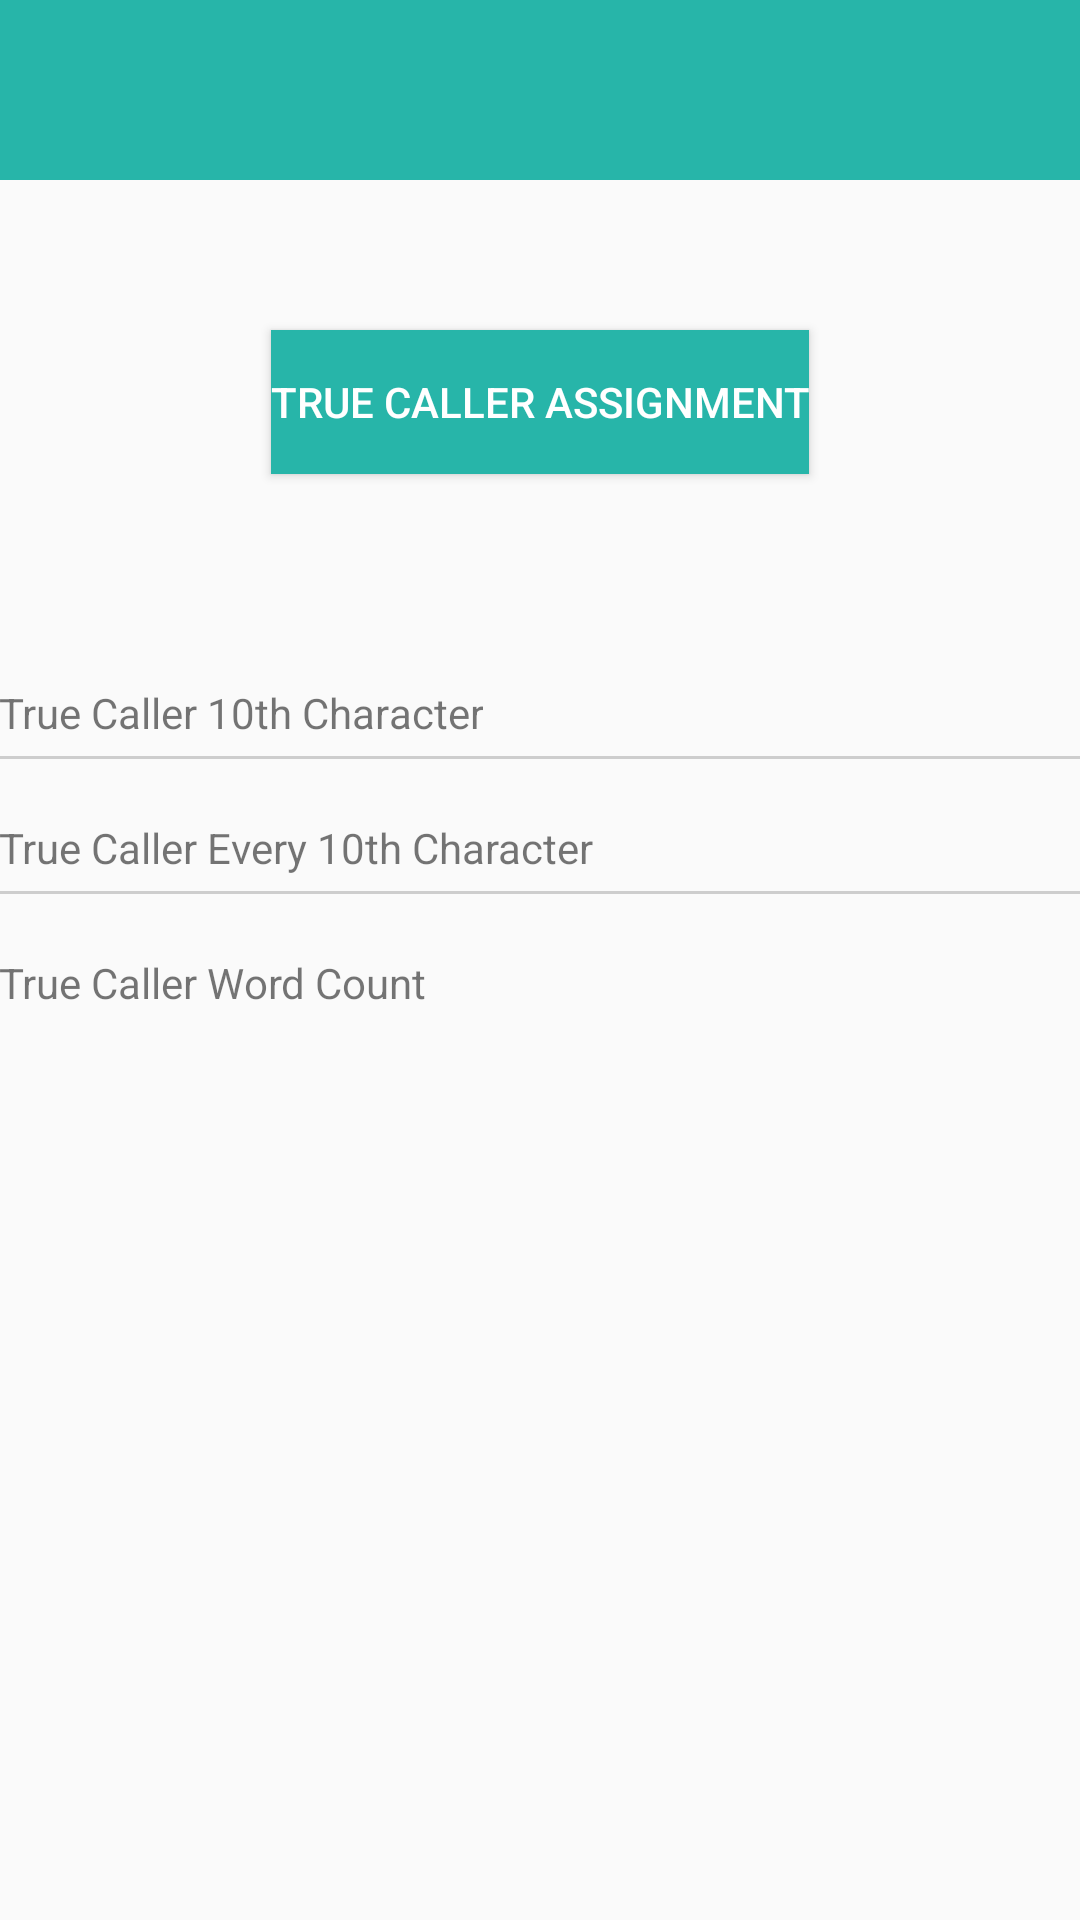

The Android layout XML behind this screen, and the referenced resources:
<!-- AndroidManifest.xml: application theme AppTheme -->
<!-- res/layout/activity_true_caller_assignment.xml -->
<LinearLayout xmlns:android="http://schemas.android.com/apk/res/android"
    xmlns:tools="http://schemas.android.com/tools"
    android:layout_width="match_parent"
    android:layout_height="match_parent"
    android:orientation="vertical"
    tools:context=".MainActivity">

    <include layout="@layout/e_toolbar_layout" />

    <Button
        android:id="@+id/assignment_button"
        android:layout_width="wrap_content"
        android:layout_height="wrap_content"
        android:layout_centerHorizontal="true"
        android:layout_gravity="center_horizontal"
        android:layout_marginTop="50dp"
        android:background="#27b5a9"
        android:onClick="getDataFromServer"
        android:paddingLeft="@dimen/activity_horizontal_margin"
        android:paddingRight="@dimen/activity_horizontal_margin"
        android:text="@string/action_assignment_button"
        android:textColor="#FFFFFF" />

    <LinearLayout
        android:layout_width="match_parent"
        android:layout_height="wrap_content"
        android:layout_marginTop="50dp"
        android:orientation="vertical">

        <TextView
            android:id="@+id/text_view"
            android:layout_width="wrap_content"
            android:layout_height="wrap_content"
            android:layout_marginTop="20dp"
            android:paddingLeft="@dimen/activity_horizontal_margin"
            android:paddingRight="@dimen/activity_horizontal_margin"
            android:text="@string/text_view_10th_character"
            android:textSize="@dimen/abc_text_size_body_1_material" />

        <View
            android:layout_width="match_parent"
            android:layout_height="1dp"
            android:layout_marginTop="5dp"
            android:background="#cdcdcd" />

        <HorizontalScrollView
            android:layout_width="match_parent"
            android:layout_height="wrap_content"

            >

            <TextView
                android:id="@+id/text_view_every_10th_character"
                android:layout_width="match_parent"
                android:layout_height="wrap_content"
                android:layout_marginTop="20dp"
                android:paddingLeft="@dimen/activity_horizontal_margin"
                android:paddingRight="@dimen/activity_horizontal_margin"
                android:text="@string/text_view_every_10th_character"
                android:textSize="@dimen/abc_text_size_body_1_material" />
        </HorizontalScrollView>

        <View
            android:layout_width="match_parent"
            android:layout_height="1dp"
            android:layout_marginTop="5dp"
            android:background="#cdcdcd" />

        <HorizontalScrollView
            android:layout_width="match_parent"
            android:layout_height="wrap_content">

            <TextView
                android:id="@+id/text_view_word_counter"
                android:layout_width="match_parent"
                android:layout_height="wrap_content"
                android:layout_marginTop="20dp"
                android:paddingLeft="@dimen/activity_horizontal_margin"
                android:paddingRight="@dimen/activity_horizontal_margin"
                android:text="@string/text_view_words_count"
                android:textSize="@dimen/abc_text_size_body_1_material" />

        </HorizontalScrollView>
    </LinearLayout>

</LinearLayout>
<!-- res/layout/e_toolbar_layout.xml (included above) -->
<?xml version="1.0" encoding="utf-8"?>
<LinearLayout xmlns:android="http://schemas.android.com/apk/res/android"
    android:layout_width="match_parent"
    android:layout_height="wrap_content"
    android:elevation="10dp">

    <android.support.v7.widget.Toolbar
        android:id="@+id/ripple_toolbar"
        android:layout_width="match_parent"
        android:layout_height="60dp"
        android:background="#27b5a9"
        android:elevation="10dp"
        android:minHeight="?attr/actionBarSize"
        />

</LinearLayout>
<!-- resources referenced by this layout -->
<resources>
  <string name="action_assignment_button">True Caller Assignment</string>
  <string name="text_view_10th_character">True Caller 10th Character</string>
  <string name="text_view_every_10th_character">True Caller Every 10th Character</string>
  <string name="text_view_words_count">True Caller Word Count</string>
  <style name="AppTheme" parent="Theme.AppCompat.Light.NoActionBar">
          <item name="colorPrimary">#27b5a9</item>
          <item name="colorPrimaryDark">#ff218479</item>
          <item name="colorAccent">#27b5a7</item>
      </style>
</resources>
